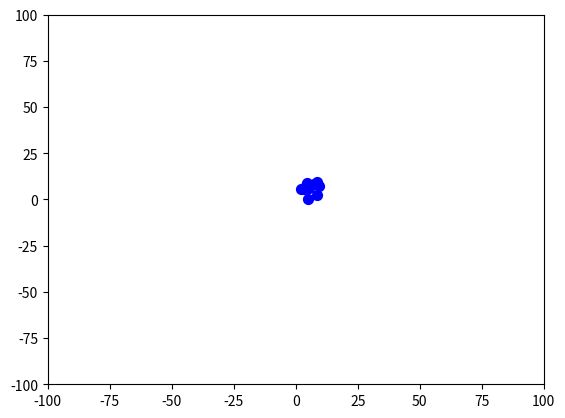

Reproduce this figure in Python. (Note: this script raises an exception after producing the figure.)
import numpy as np
import numpy.typing as npt
from scipy import integrate
from matplotlib.animation import FuncAnimation
from scipy.spatial import KDTree
import matplotlib.pyplot as plt



def dPhi_V_of(Phi: npt.ArrayLike, V: npt.ArrayLike) -> npt.ArrayLike:
    """Calculating derivative of VPF according to Phi visual angle array at a given timepoint t"""
    padV = np.pad(V, (1, 1), 'wrap')
    dPhi_V_raw = np.diff(padV)

    if dPhi_V_raw[0] > 0 and dPhi_V_raw[-1] > 0:
        dPhi_V_raw = dPhi_V_raw[0:-1]
    else:
        dPhi_V_raw = dPhi_V_raw[1:, ...]

    dPhi_V = dPhi_V_raw
    return dPhi_V

def compute_state_variables(vel_now: float, Phi: npt.ArrayLike, V_now: npt.ArrayLike,
                            GAM=None, V0=None,
                            ALP0=None, ALP1=None, ALP2=None,
                            BET0=None, BET1=None, BET2=None):
    """Calculating state variables of a given agent according to the main algorithm"""

    dt_V = np.zeros(len(Phi))
    dPhi_V = dPhi_V_of(Phi, V_now)

    G_vel = (-V_now + ALP2 * dt_V)
    G_vel_spike = np.square(dPhi_V)

    G_psi = (-V_now + BET2 * dt_V)
    G_psi_spike = np.square(dPhi_V)

    dpsi = BET0 * integrate.trapz(np.sin(Phi) * G_psi, Phi) + \
            BET0 * BET1 * np.sum(np.sin(Phi) * G_psi_spike)
        
    dvel = GAM * (V0 - vel_now) + \
            ALP0 * integrate.trapz(np.cos(Phi) * G_vel, Phi) + \
            ALP0 * ALP1 * np.sum(np.cos(Phi) * G_vel_spike)
    return dvel, dpsi

def generate_random_position(positions, min_distance, space_size):
    while True:
        new_position = np.random.rand(2) * space_size
        if positions.shape[0] == 0:
            return new_position
        tree = KDTree(positions)
        distances, _ = tree.query(new_position, k=positions.shape[0])
        if np.all(distances >= min_distance):
            return new_position

def initialize_agents(N,space_size,v):

    
    positions = np.zeros((N, 2))
    for i in range(N):
        positions[i] = generate_random_position(positions[:i], 1, space_size)


    # Initialize angles
    #angles = -np.ones(N) * np.pi/2
    angles = (np.random.uniform(-np.pi, np.pi, N))
    
    # Calculate velocities based on angles
    velocities = np.array([v * np.cos(angles), v * np.sin(angles)]).T
    #velocities = np.zeros([N,2])
    
    return positions, velocities, angles

def compute_visual_field(positions, angles, N, R):
    visual_field = np.zeros((N, 16384))
    for i in range(N):
        for j in range(N):
            if i != j:
                xj = positions[j, 0] - positions[i, 0]
                yj = positions[j, 1] - positions[i, 1]
                dij = np.sqrt(xj**2 + yj**2) 
                phij = np.arctan2(yj, xj) - angles[i]
                phij = (phij + np.pi) % (2 * np.pi) - np.pi
                delta_phij = np.arctan(R/dij)
                index_start = int((phij - delta_phij + np.pi) / (2 * np.pi) * 16384)
                index_end = int((phij + delta_phij + np.pi) / (2 * np.pi) * 16384)
                if index_start < index_end:
                    visual_field[i, index_start:index_end] = 1
                else:
                    visual_field[i, index_start:] = 1
                    visual_field[i, :index_end] = 1
                #print(index_end-index_start)
    return visual_field

def simulate_and_animate(N, gamma, alpha0, alpha1, alpha2, 
                         beta0, beta1, beta2, Tend, dt, space_size, v, R):
    positions, velocities, angles = initialize_agents(N, space_size, v)
    #print(angles,velocities)
    phi = np.linspace(-np.pi, np.pi, 16384)

    fig, ax = plt.subplots()
    scat = ax.scatter(positions[:, 0], positions[:, 1], s=50, c='blue')
    ax.set_xlim(-100, 100)
    ax.set_ylim(-100, 100)

    def update(frame):
        nonlocal positions, velocities, angles
        visual_field = compute_visual_field(positions, angles, N, R)
        delta_phi = np.pi/8192
        for i in range(N):    
            dvel, dpsi = compute_state_variables(np.linalg.norm(velocities[i]), phi, visual_field[i], v, gamma, 
                                                 alpha0, alpha1, alpha2, beta0, beta1, beta2)
            velocities[i, 0] += dvel * np.cos(dpsi)
            velocities[i, 1] += dvel * np.sin(dpsi)
            velocities[i] = np.clip(velocities[i], [-1, -1], [1, 1])
            angles[i] += dpsi*dt
            angles = (angles + np.pi) % (2 * np.pi) - np.pi
            #print(f"Agent {i}: dvel = {dvel}")
            #print(angles)

        positions += velocities * dt
        scat.set_offsets(positions)
        return scat,
    ani = FuncAnimation(fig, update, frames= int(Tend / dt), interval=1, blit=True, repeat=False) 
    plt.show()



if __name__ == "__main__":
    gamma = 0.1
    beta0 = 10
    beta1 = 0.1
    beta2 = 0
    alpha0 = 10
    alpha1 = 0.1
    alpha2 = 0
    N = 10
    R = 0.5
    Tend = 1000
    dt = 0.1
    space_size = 10
    v = 1
    simulate_and_animate(N, gamma, alpha0, alpha1, alpha2, beta0, beta1, beta2, Tend, dt, space_size, v, R)
